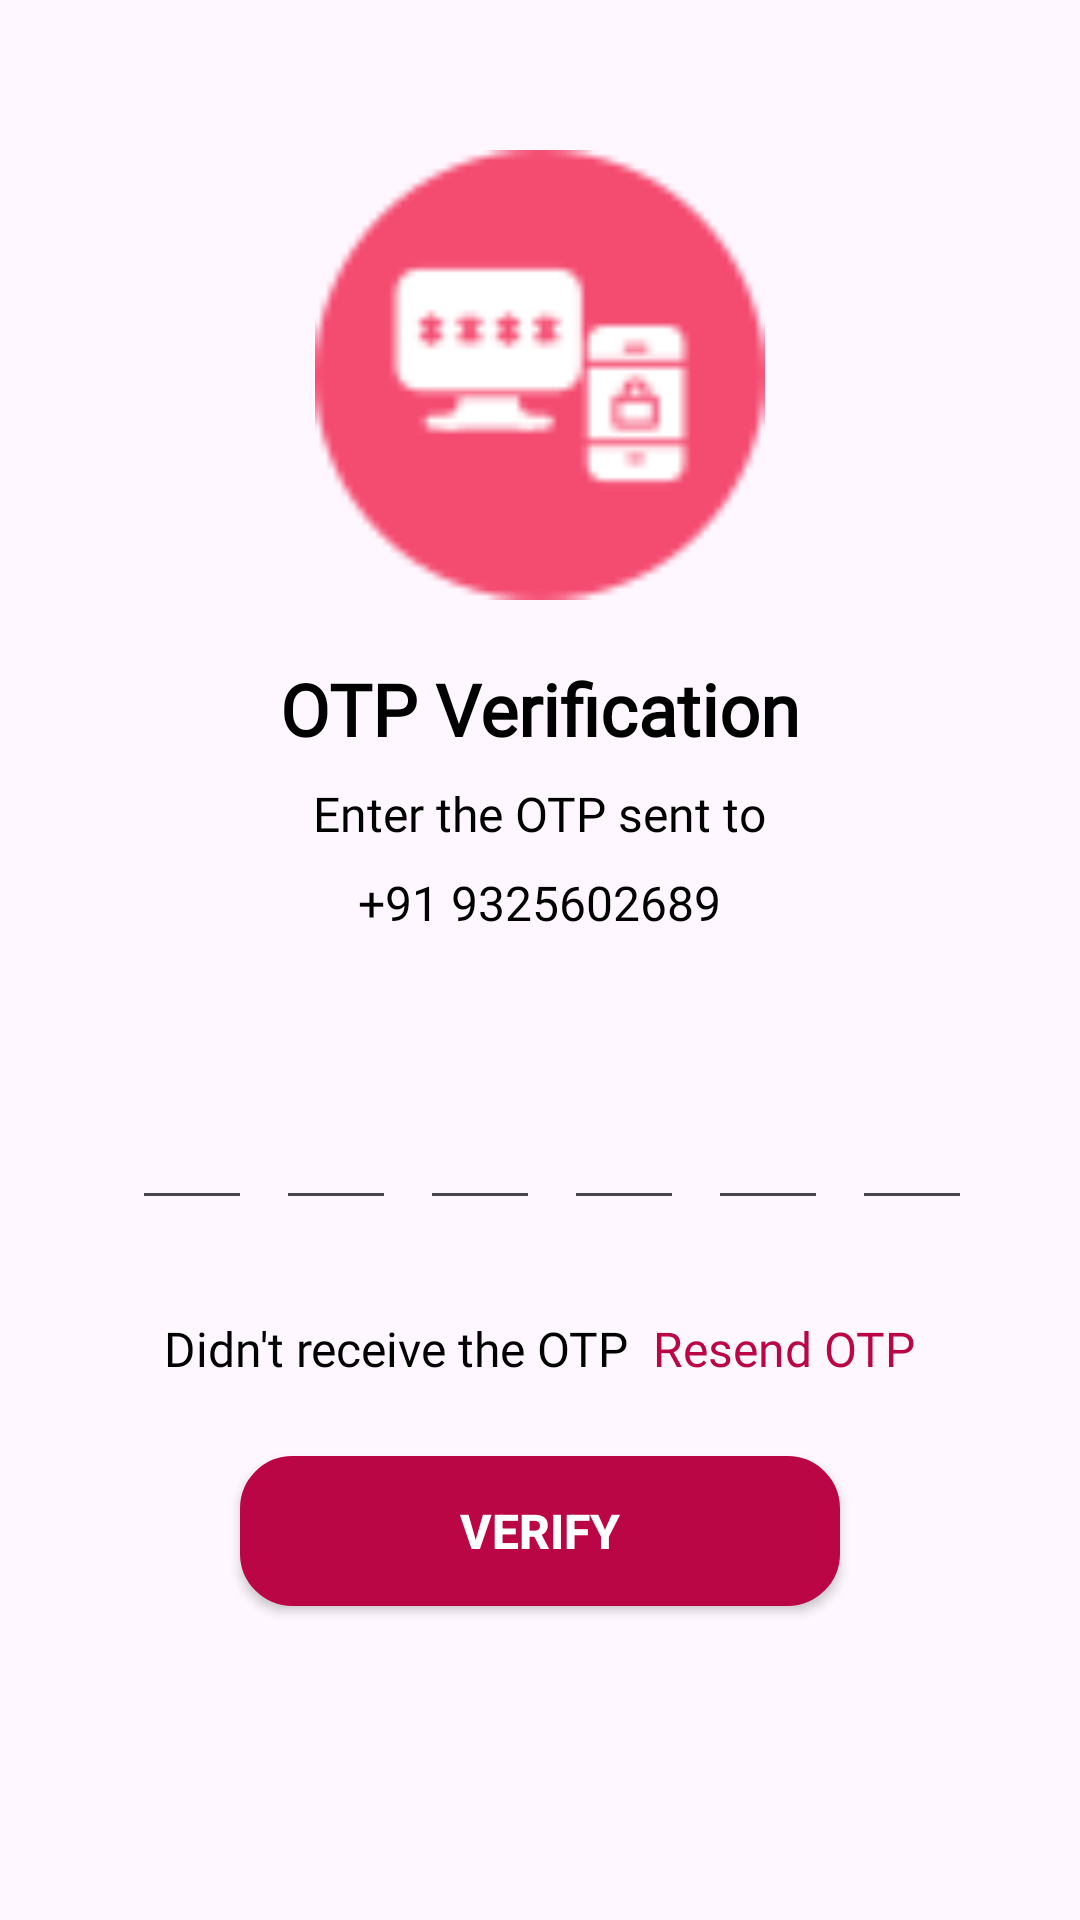

Produce the Android XML layout that renders to this screen, including the resource entries it uses.
<!-- AndroidManifest.xml: application theme Theme.BeautyProduct -->
<!-- res/layout/activity_verify_otpactivity.xml -->
<?xml version="1.0" encoding="utf-8"?>
<LinearLayout
    xmlns:android="http://schemas.android.com/apk/res/android"
    xmlns:app="http://schemas.android.com/apk/res-auto"
    xmlns:tools="http://schemas.android.com/tools"
    android:id="@+id/main"
    android:layout_width="match_parent"
    android:layout_height="match_parent"
    tools:context=".VerifyOTPActivity"
    android:orientation="vertical"
    android:gravity="center_horizontal"
    >
    <ImageView
        android:layout_width="150dp"
        android:layout_height="150dp"
        android:src="@drawable/verifyotpimage"
        android:layout_marginTop="50dp"
        />

    <TextView
        android:layout_width="wrap_content"
        android:layout_height="wrap_content"
        android:fontFamily="@font/adamina"
        android:text="OTP Verification"
        android:textSize="24dp"
        android:textStyle="bold"
        android:layout_marginTop="20dp"
        android:textColor="@color/black"
        />
    <TextView
        android:layout_width="wrap_content"
        android:layout_height="wrap_content"
        android:text="Enter the OTP sent to"
        android:textColor="@color/black"
        android:fontFamily="@font/adamina"
        android:textStyle="normal"
        android:textSize="16dp"
        android:layout_marginTop="8dp"
        />

    <TextView
        android:layout_width="wrap_content"
        android:layout_height="wrap_content"
        android:id="@+id/tvVerifyotpmobileno"
        android:text="+91 9325602689"
        android:textColor="@color/black"
        android:fontFamily="@font/adamina"
        android:textStyle="normal"
        android:textSize="16dp"
        android:layout_marginTop="8dp"
        />
    <LinearLayout
        android:layout_width="match_parent"
        android:layout_height="wrap_content"
        android:orientation="horizontal"
        android:layout_marginTop="50dp"
        android:gravity="center"
        >

        <EditText
            android:layout_width="40dp"
            android:layout_height="45dp"
            android:id="@+id/etVerifyOTPinputcode1"
            android:textColor="@color/black"
            android:textSize="24dp"
            android:inputType="number"
            android:maxLength="1"
            android:imeOptions="actionNext"
            android:importantForAutofill="no"
            android:layout_marginLeft="8dp"
            />
        <EditText
            android:layout_width="40dp"
            android:layout_height="45dp"
            android:id="@+id/etVerifyOTPinputcode2"
            android:textColor="@color/black"
            android:textSize="24dp"
            android:textStyle="normal"
            android:fontFamily="@font/adamina"
            android:maxLength="1"
            android:inputType="number"
            android:imeOptions="actionNext"
            android:importantForAutofill="no"
            android:layout_marginLeft="8dp"
            />
        <EditText
            android:layout_width="40dp"
            android:layout_height="45dp"
            android:id="@+id/etVerifyOTPinputcode3"
            android:textSize="24dp"
            android:textColor="@color/black"
            android:textStyle="normal"
            android:fontFamily="@font/adamina"
            android:maxLength="1"
            android:inputType="number"
            android:imeOptions="actionNext"
            android:importantForAutofill="no"
            android:layout_marginLeft="8dp"
            />
        <EditText
            android:layout_width="40dp"
            android:layout_height="45dp"
            android:id="@+id/etVerifyOTPinputcode4"
            android:textSize="24dp"
            android:textColor="@color/black"
            android:textStyle="normal"
            android:fontFamily="@font/adamina"
            android:maxLength="1"
            android:inputType="number"
            android:imeOptions="actionNext"
            android:importantForAutofill="no"
            android:layout_marginLeft="8dp"
            />
        <EditText
            android:layout_width="40dp"
            android:layout_height="45dp"
            android:id="@+id/etVerifyOTPinputcode5"
            android:textSize="24dp"
            android:textColor="@color/black"
            android:textStyle="normal"
            android:fontFamily="@font/adamina"
            android:maxLength="1"
            android:inputType="number"
            android:imeOptions="actionNext"
            android:importantForAutofill="no"
            android:layout_marginLeft="8dp"
            />
        <EditText
            android:layout_width="40dp"
            android:layout_height="45dp"
            android:id="@+id/etVerifyOTPinputcode6"
            android:textSize="24dp"
            android:textColor="@color/black"
            android:textStyle="normal"
            android:fontFamily="@font/adamina"
            android:maxLength="1"
            android:inputType="number"
            android:imeOptions="actionNext"
            android:importantForAutofill="no"
            android:layout_marginLeft="8dp"
            />
    </LinearLayout>
    <LinearLayout
        android:layout_width="wrap_content"
        android:layout_height="wrap_content"
        android:orientation="horizontal"
        android:layout_marginTop="16dp"
        android:gravity="center_horizontal"
        >

        <TextView
            android:layout_width="wrap_content"
            android:layout_height="wrap_content"
            android:text="Didn't receive the OTP"
            android:textColor="@color/black"
            android:textStyle="normal"
            android:textSize="16dp"
            android:fontFamily="@font/adamina"
            android:layout_marginTop="16dp"
            />
        <TextView
            android:layout_width="wrap_content"
            android:layout_height="wrap_content"
            android:text="Resend OTP"
            android:id="@+id/tvVerifyotpResend"
            android:textColor="@color/pink"
            android:textStyle="normal"
            android:textSize="16dp"
            android:layout_marginTop="16dp"
            android:fontFamily="@font/adamina"
            android:layout_marginLeft="8dp"
            />
    </LinearLayout>
    <androidx.appcompat.widget.AppCompatButton
        android:layout_width="200dp"
        android:layout_height="50dp"
        android:id="@+id/btnVerifyOTPRetry"
        android:text="Verify"
        android:textSize="16dp"
        android:textStyle="bold"
        android:textColor="@color/white"
        android:background="@drawable/btn_bg_verify_otp"
        android:layout_marginTop="25dp">

    </androidx.appcompat.widget.AppCompatButton>
</LinearLayout>
<!-- resources referenced by this layout -->
<resources>
  <color name="black">#FF000000</color>
  <color name="pink">#BA0644</color>
  <color name="white">#FFFFFFFF</color>
  <!-- drawable btn_bg_verify_otp (drawable) -->
  <?xml version="1.0" encoding="utf-8"?>
  <shape xmlns:android="http://schemas.android.com/apk/res/android">
  
      <stroke
          android:color="@color/pink"
          android:width="3dp"/>
      <corners
          android:radius="16dp"
          />
      <solid
          android:color="@color/pink"/>
  </shape>
  <!-- drawable verifyotpimage: png bitmap (drawable, 2583 bytes) -->
  <style name="Theme.BeautyProduct" parent="Base.Theme.BeautyProduct" />
  <style name="Base.Theme.BeautyProduct" parent="Theme.Material3.DayNight.NoActionBar">
          
          
      </style>
</resources>
